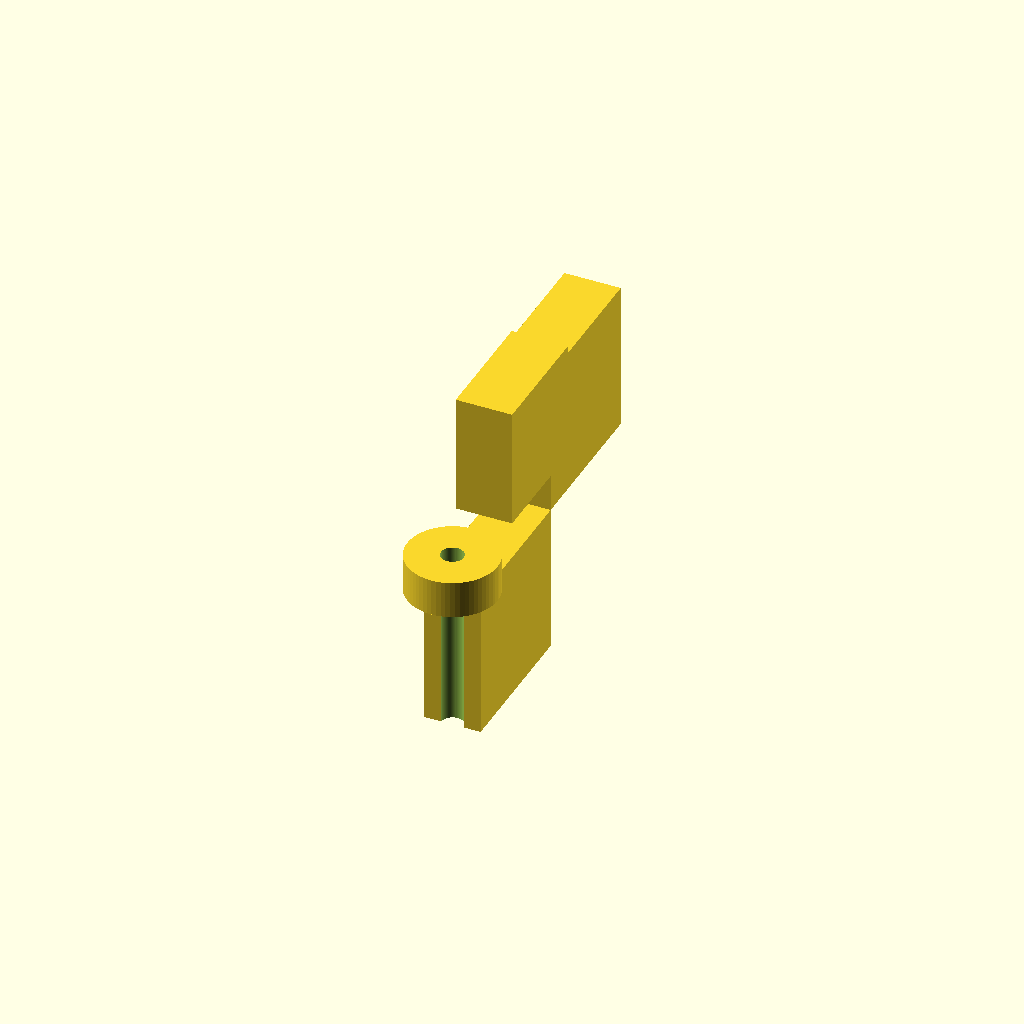
Cell 1 — every parameter at its default value.
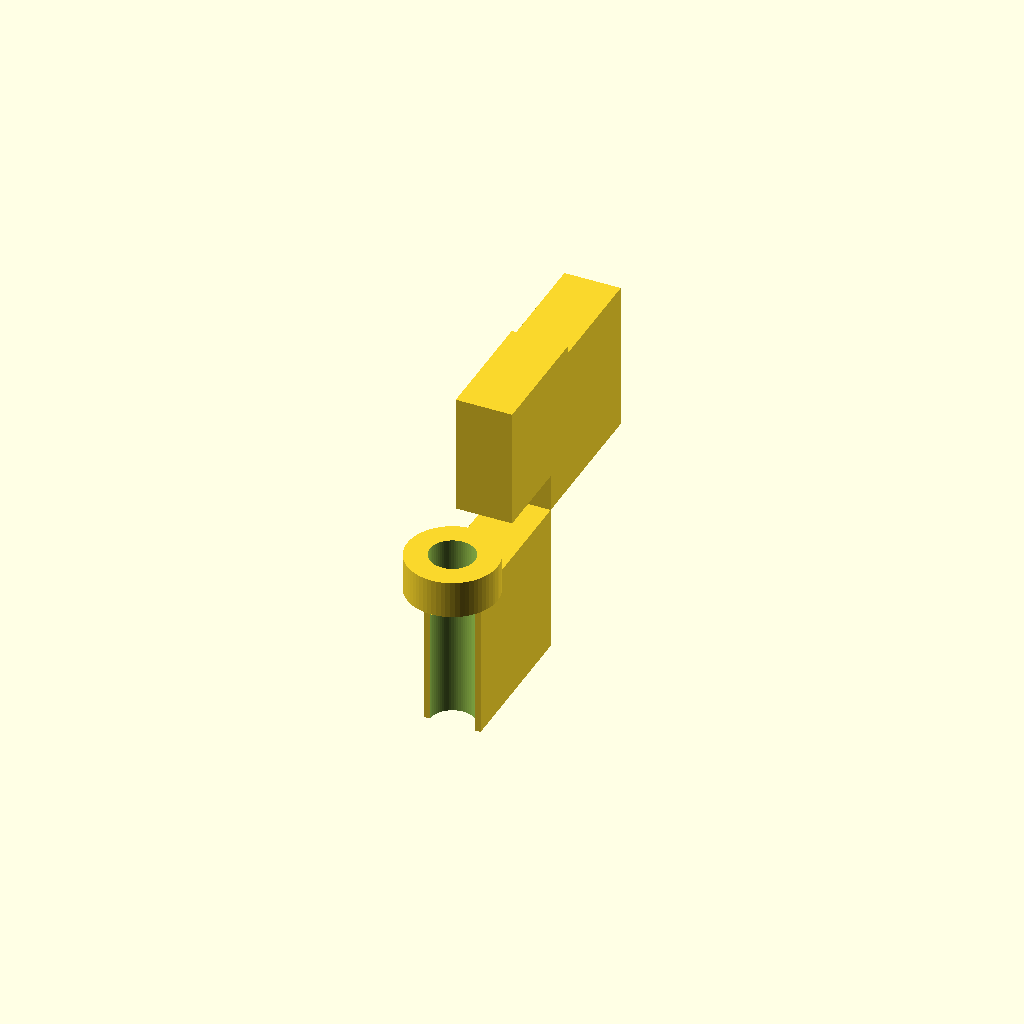
Cell 2 — bore set to 6, the other parameters unchanged.
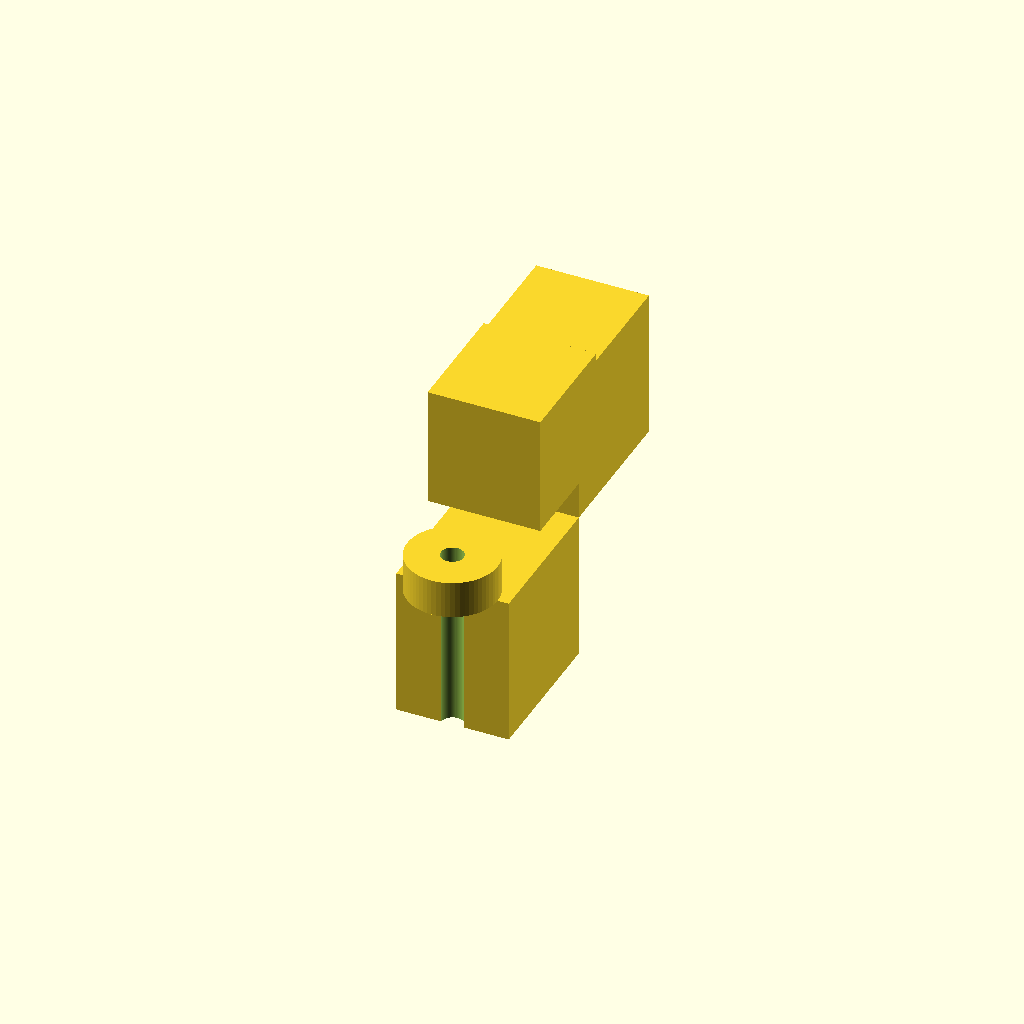
Cell 3: the same model with base_d = 15.
One fixed orthographic camera (rotation 55°, 0°, 25°; colour scheme Cornfield) for every cell.
OpenSCAD source file bench/results/gpu-v11s1-g10/code/scadcoder-v11s1/hose_barb_reducer_8_5_s7_a0.scad:
// Hose-barb reducer: 8 mm ID -> 5 mm ID
// Print orientation: standing upright along +Z

$fn = 64;

// ---- Dimensions (mm) ----
id_8     = 8.0;   // 8 mm tubing inner diameter
id_5     = 5.0;   // 5 mm tubing inner diameter
bore     = 3.0;   // through-bore diameter
base_d   = 7.5;   // barb outer diameter at bottom (8 mm side)
top_d    = 9.5;   // barb outer diameter at top (8 mm side)
len_8    = 20;    // height of 8 mm tubing section
collar_d = 12.0;  // collar diameter (z = 20 to 25)
len_5    = 16;    // height of 5 mm tubing section (z = 25 to 41)
eps      = 0.5;   // cutter overshoot

// ---- Derived ----
total_h = len_8 + 5 + len_5;   // 41 mm overall height

// ---- Model ----
difference() {
    union() {
        // 8 mm tubing barbs (sawtooth profile)
        for (z = [0, len_8])
            translate([0, 0, z])
                linear_extrude(height = len_8)
                    polygon([
                        [-base_d/2, z],
                        [ base_d/2, z],
                        [ base_d/2, z + len_8],
                        [top_d/2, z + len_8],
                        [-top_d/2, z + len_8],
                        [-base_d/2, z + len_8]
                    ]);

        // Collar
        translate([0, 0, len_8])
            cylinder(d = collar_d, h = 5);

        // 5 mm tubing barbs (tapered, stepped profile)
        for (z = [len_8 + 5, total_h - len_5])
            translate([0, 0, z])
                linear_extrude(height = len_5)
                    polygon([
                        [-base_d/2, z],
                        [ base_d/2, z],
                        [ base_d/2, z - len_5],
                        [top_d/2, z - len_5],
                        [-top_d/2, z - len_5],
                        [-base_d/2, z - len_5]
                    ]);
    }

    // Through-bore
    translate([0, 0, -eps])
        cylinder(d = bore, h = total_h + 2*eps);
}
Customizer parameters (derived from the source; name, type, default, range or options):
id_8: number, default 8
id_5: number, default 5
bore: number, default 3
base_d: number, default 7.5
top_d: number, default 9.5
len_8: number, default 20
collar_d: number, default 12
len_5: number, default 16
eps: number, default 0.5
